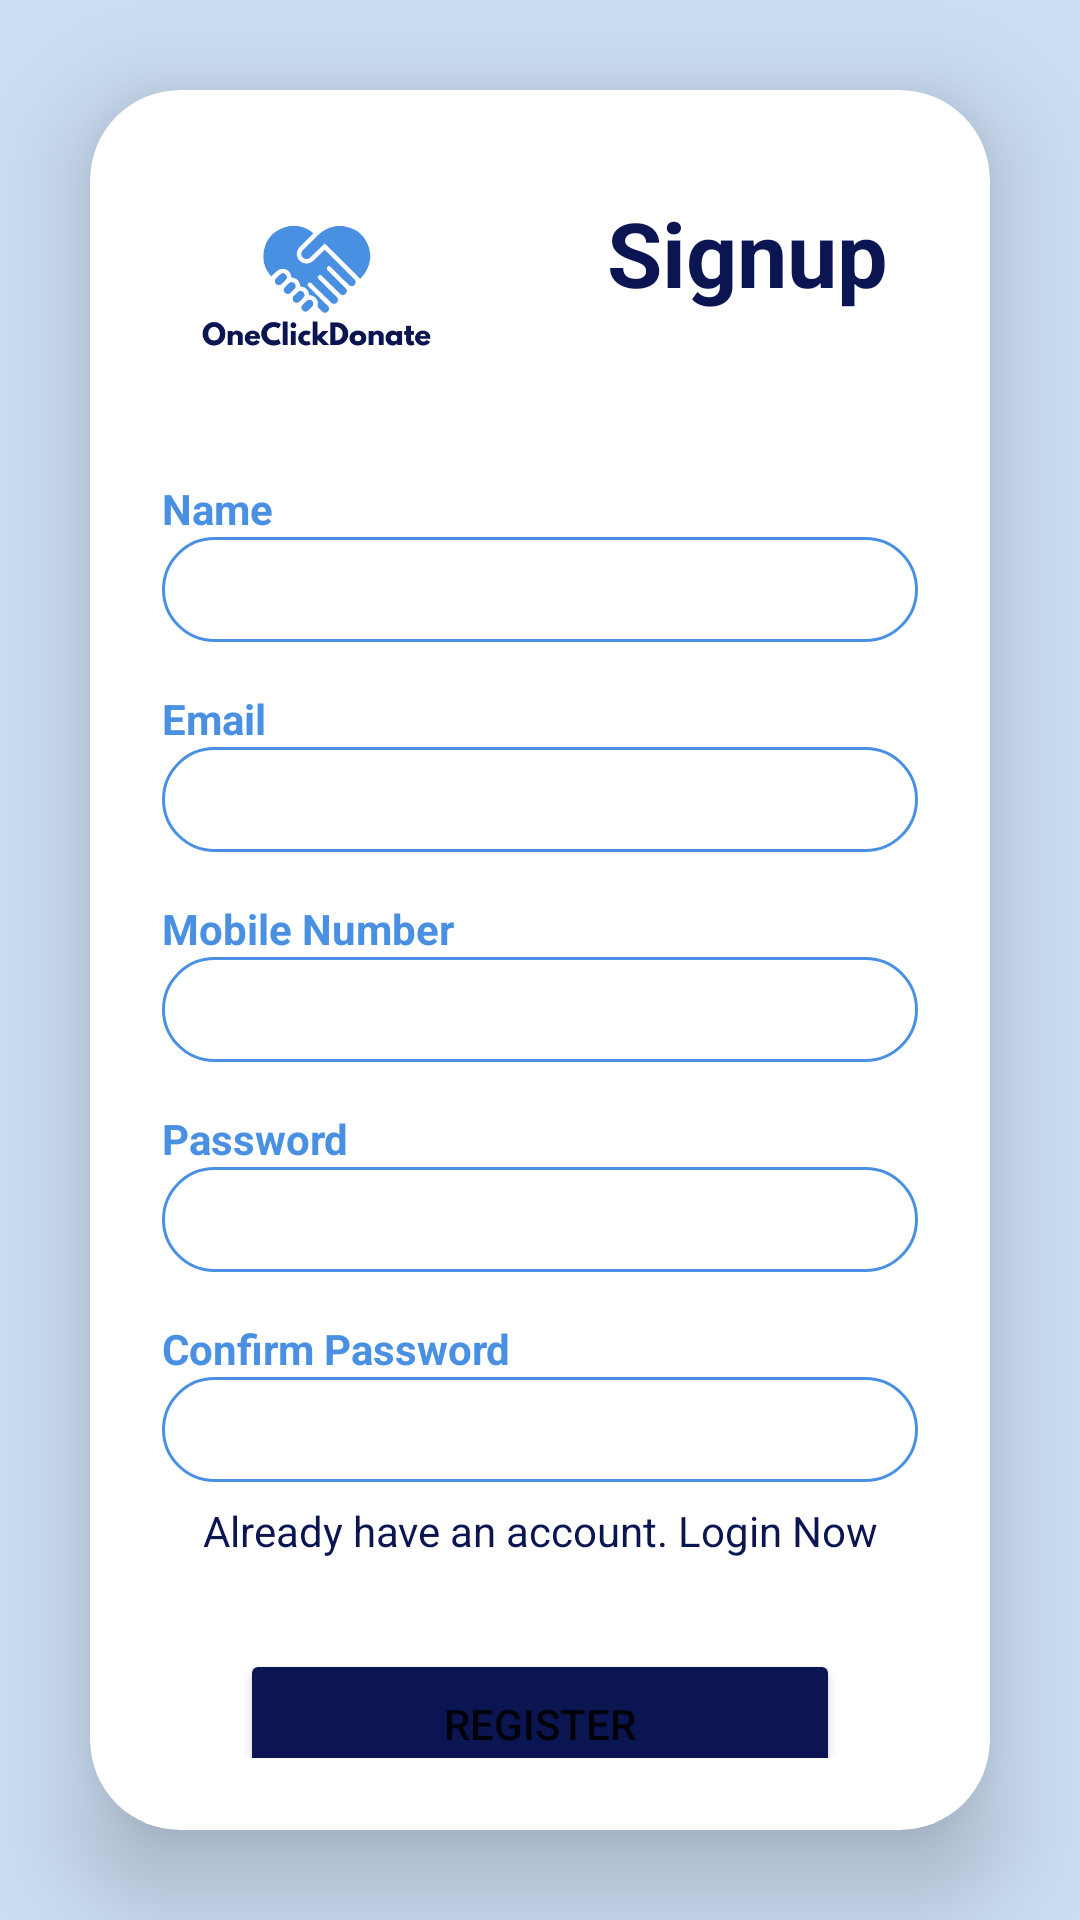

Reconstruct the res/layout file that produces this screen, plus the resources it refers to.
<!-- AndroidManifest.xml: application theme Theme.MADProject -->
<!-- res/layout/activity_signup.xml -->
<?xml version="1.0" encoding="utf-8"?>
<LinearLayout xmlns:android="http://schemas.android.com/apk/res/android"
    xmlns:app="http://schemas.android.com/apk/res-auto"
    xmlns:tools="http://schemas.android.com/tools"
    android:layout_width="match_parent"
    android:layout_height="match_parent"
    android:orientation="vertical"
    tools:context=".SignupActivity"
    android:background="@color/blue2"
    android:gravity="center">

    <androidx.cardview.widget.CardView
        android:layout_width="match_parent"
        android:layout_height="wrap_content"
        android:layout_margin="30dp"
        app:cardCornerRadius="30dp"
        app:cardElevation="20dp"
        android:background="@color/white">

        <LinearLayout
            android:layout_width="match_parent"
            android:layout_height="wrap_content"
            android:orientation="vertical"
            android:layout_gravity="center_horizontal"
            android:padding="24dp">


            <androidx.appcompat.widget.LinearLayoutCompat
                android:layout_width="match_parent"
                android:layout_height="wrap_content">

                <ImageView
                    android:id="@+id/imageView4"
                    android:layout_width="103dp"
                    android:layout_height="90dp"
                    app:srcCompat="@drawable/logo2" />

                <TextView
                    android:id="@+id/tv_login"
                    android:layout_width="match_parent"
                    android:layout_height="match_parent"
                    android:paddingTop="10dp"
                    android:paddingBottom="10dp"
                    android:text="Signup"
                    android:textAlignment="viewEnd"
                    android:layout_marginEnd="10dp"
                    android:textColor="@color/blue3"
                    android:textSize="30dp"
                    android:textStyle="bold" />

            </androidx.appcompat.widget.LinearLayoutCompat>

            <TextView
                android:layout_width="wrap_content"
                android:layout_height="wrap_content"
                android:text="Name"
                android:paddingTop="16dp"
                android:textColor="@color/blue1"
                android:textStyle="bold">
            </TextView>
            <EditText
                android:layout_width="match_parent"
                android:layout_height="35dp"
                android:id="@+id/edtText_signup_name"
                android:background="@drawable/customer_edittext"
                android:drawablePadding="8dp"
                android:padding="8dp"
                android:textColor="@color/blue1"
                android:textColorHighlight="@color/black"/>

            <TextView
                android:layout_width="wrap_content"
                android:layout_height="wrap_content"
                android:text="Email"
                android:textColor="@color/blue1"
                android:paddingTop="16dp"
                android:textStyle="bold">
            </TextView>
            <EditText
                android:layout_width="match_parent"
                android:layout_height="35dp"
                android:id="@+id/edtText_signup_email"
                android:background="@drawable/customer_edittext"
                android:drawablePadding="8dp"
                android:padding="8dp"
                android:textColor="@color/blue1"
                android:textColorHighlight="@color/black"
                android:inputType="textEmailAddress"/>


            <TextView
                android:layout_width="wrap_content"
                android:layout_height="wrap_content"
                android:text="Mobile Number"
                android:textColor="@color/blue1"
                android:paddingTop="16dp"
                android:textStyle="bold">
            </TextView>
            <EditText
                android:layout_width="match_parent"
                android:layout_height="35dp"
                android:id="@+id/edtText_signup_mobile"
                android:background="@drawable/customer_edittext"
                android:drawablePadding="8dp"
                android:padding="8dp"
                android:textColor="@color/blue1"
                android:textColorHighlight="@color/black"
                android:inputType="phone"/>

            <TextView
                android:layout_width="wrap_content"
                android:layout_height="wrap_content"
                android:text="Password"
                android:textColor="@color/blue1"
                android:paddingTop="16dp"
                android:textStyle="bold">
            </TextView>
            <EditText
                android:layout_width="match_parent"
                android:layout_height="35dp"
                android:id="@+id/edtText_signup_password"
                android:background="@drawable/customer_edittext"
                android:drawablePadding="8dp"
                android:padding="8dp"
                android:textColor="@color/blue1"
                android:textColorHighlight="@color/black"
                android:inputType="textPassword"/>

            <TextView
                android:layout_width="wrap_content"
                android:layout_height="wrap_content"
                android:text="Confirm Password"
                android:textColor="@color/blue1"
                android:paddingTop="16dp"
                android:textStyle="bold">
            </TextView>
            <EditText
                android:layout_width="match_parent"
                android:layout_height="35dp"
                android:id="@+id/edtText_signup_confirmpassword"
                android:background="@drawable/customer_edittext"
                android:drawablePadding="8dp"
                android:padding="8dp"
                android:textColor="@color/blue1"
                android:textColorHighlight="@color/black"
                android:inputType="textPassword"/>


            <TextView
                android:id="@+id/tv_login_now"
                android:layout_width="match_parent"
                android:layout_height="wrap_content"
                android:layout_marginTop="20px"
                android:text="Already have an account. Login Now"
                android:textAlignment="center"
                android:textColor="@color/blue3" />

            <Button
                    android:layout_width="@dimen/btnWidth"
                    android:layout_height="@dimen/btnHeight"
                    android:id="@+id/btn_signup_register"
                    android:text="Register"
                    android:textSize="14sp"
                    android:layout_marginTop="30dp"
                    android:backgroundTint="@color/blue3"
                    android:layout_gravity="center">
                </Button>


        </LinearLayout>
    </androidx.cardview.widget.CardView>


</LinearLayout>
<!-- resources referenced by this layout -->
<resources>
  <color name="black">#FF000000</color>
  <color name="blue1">#4a90e2</color>
  <color name="blue2">#ccdef3</color>
  <color name="blue3">#0a1551</color>
  <color name="white">#FFFFFFFF</color>
  <dimen name="btnHeight">50dp</dimen>
  <dimen name="btnWidth">200dp</dimen>
  <!-- drawable customer_edittext (drawable) -->
  <?xml version="1.0" encoding="utf-8"?>
  <shape xmlns:android="http://schemas.android.com/apk/res/android"
      android:shape="rectangle">
  
      <stroke
          android:width="1dp"
          android:color="@color/blue1"/>
  
      <corners
          android:radius="20dp"/>
  
  </shape>
  <!-- drawable logo2: png bitmap (drawable, 18907 bytes) -->
  <style name="Theme.MADProject" parent="Theme.MaterialComponents.DayNight.NoActionBar">
  
      </style>
</resources>
